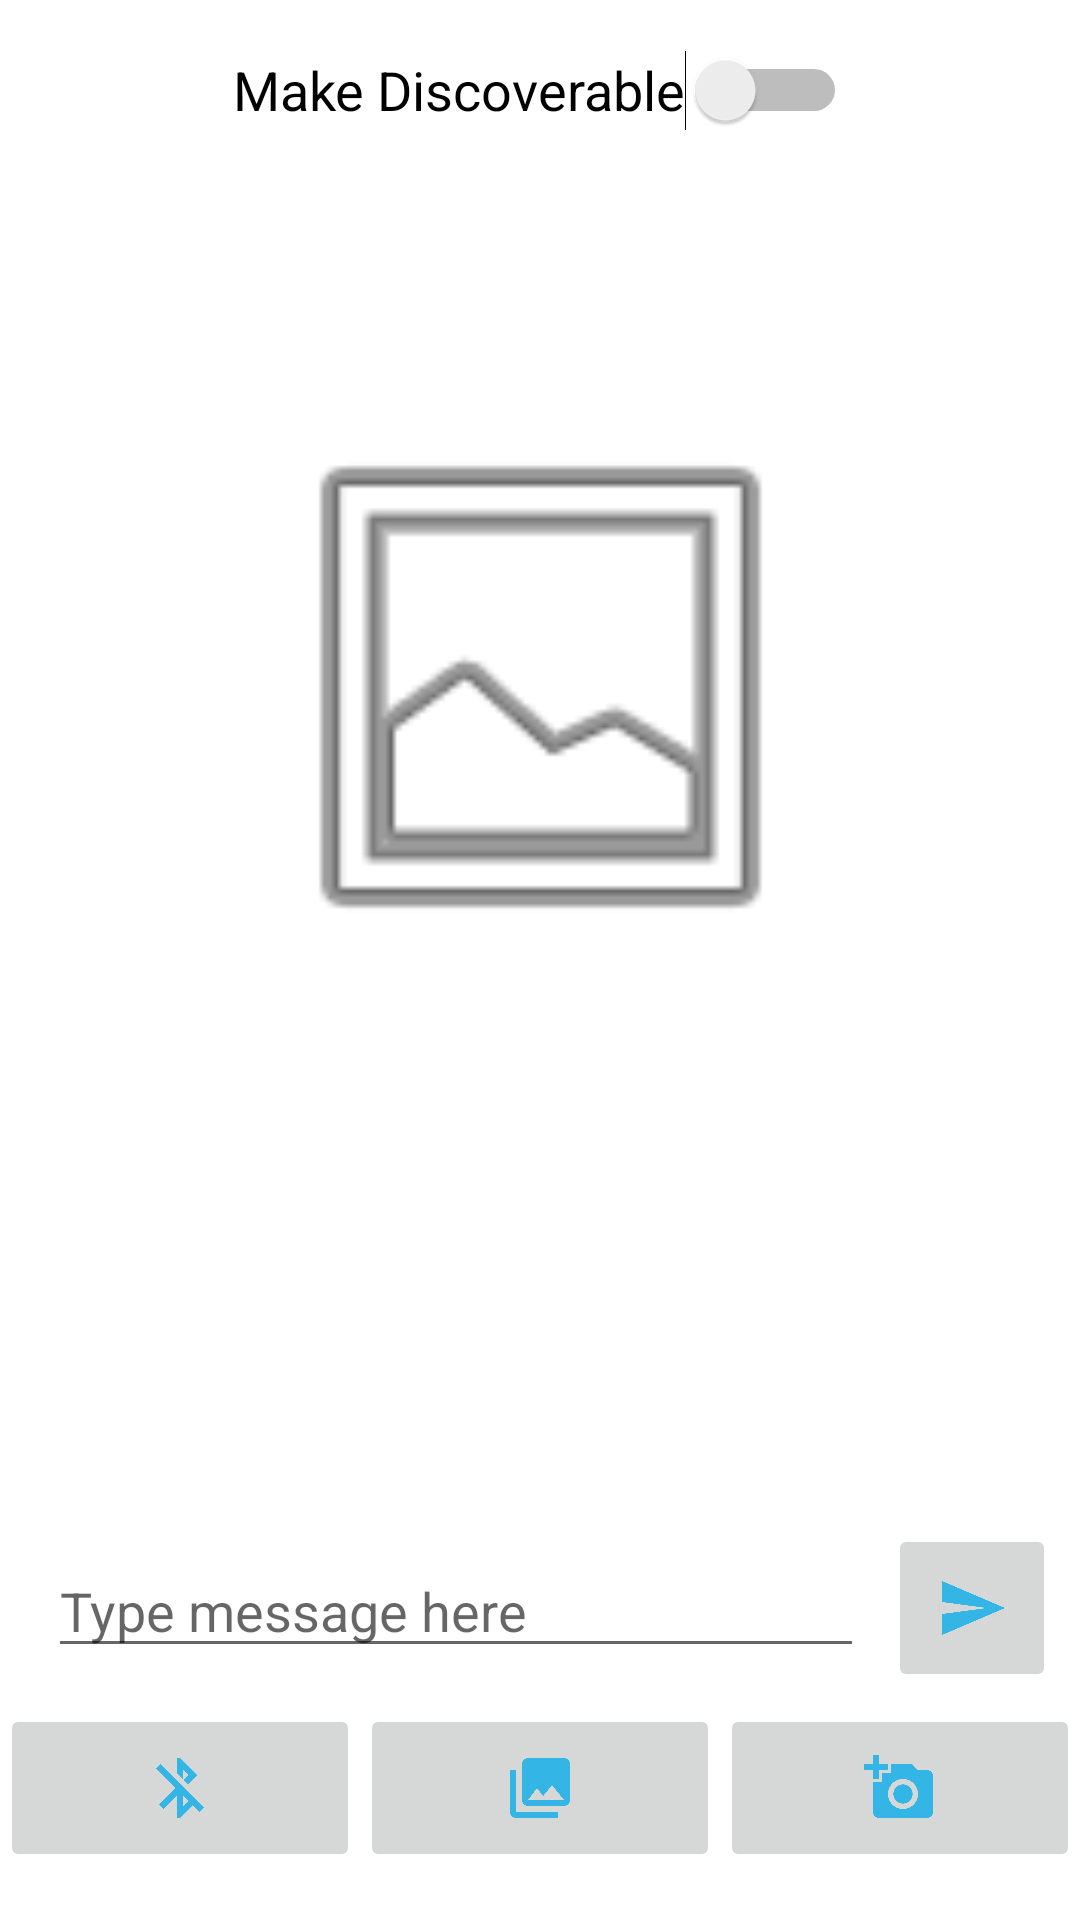

Layout XML and referenced resources for this Android screen:
<!-- AndroidManifest.xml: application theme AppTheme -->
<!-- res/layout/activity_main.xml -->
<?xml version="1.0" encoding="utf-8"?>
<android.support.constraint.ConstraintLayout xmlns:android="http://schemas.android.com/apk/res/android"
    xmlns:app="http://schemas.android.com/apk/res-auto"
    xmlns:tools="http://schemas.android.com/tools"
    android:layout_width="match_parent"
    android:layout_height="match_parent"
    android:orientation="vertical"
    android:theme="@style/AppTheme"
    tools:context="com.example.bryonnabaines.offlinephotoshareapp.MainActivity">

    <android.support.constraint.ConstraintLayout
        android:layout_width="match_parent"
        android:layout_height="wrap_content">


        <Switch
            android:id="@+id/menu_make_discoverable"
            android:layout_width="wrap_content"
            android:layout_height="60dp"
            android:layout_marginEnd="8dp"
            android:layout_marginStart="8dp"
            android:layout_weight="1"
            android:checked="false"
            android:text="Make Discoverable"
            android:textSize="18sp"
            app:layout_constraintEnd_toEndOf="parent"
            app:layout_constraintStart_toStartOf="parent" />
    </android.support.constraint.ConstraintLayout>

    
        
        
        
        
        
        


    <android.support.constraint.ConstraintLayout
        android:layout_width="match_parent"
        android:layout_height="410dp"
        android:layout_marginTop="24dp"
        app:layout_constraintTop_toTopOf="parent">

        <ImageView
            android:id="@+id/selected_image"
            android:layout_width="195dp"
            android:layout_height="216dp"
            android:layout_marginBottom="8dp"
            android:layout_marginEnd="8dp"
            android:layout_marginStart="8dp"
            android:layout_marginTop="8dp"
            android:layout_weight="1"
            android:contentDescription="@string/image_description"
            android:src="@android:drawable/ic_menu_gallery"
            app:layout_constraintBottom_toBottomOf="parent"
            app:layout_constraintEnd_toEndOf="parent"
            app:layout_constraintStart_toStartOf="parent"
            app:layout_constraintTop_toTopOf="parent" />

    </android.support.constraint.ConstraintLayout>


    <android.support.constraint.ConstraintLayout
        android:layout_width="match_parent"
        android:layout_height="wrap_content"
        android:layout_marginBottom="4dp"
        android:layout_marginStart="8dp"
        app:layout_constraintBottom_toTopOf="@+id/constraintLayout"
        app:layout_constraintStart_toStartOf="parent"
        tools:ignore="MissingConstraints">

        <EditText
            android:id="@+id/edit_text_text_message"
            android:layout_width="0dp"
            android:layout_height="match_parent"
            android:layout_marginBottom="8dp"
            android:layout_marginEnd="8dp"
            android:layout_marginStart="8dp"
            android:layout_weight="1"
            android:hint="@string/message_hint"
            app:layout_constraintBottom_toBottomOf="parent"
            app:layout_constraintEnd_toStartOf="@+id/btn_send"
            app:layout_constraintStart_toStartOf="parent" />

        <ImageButton
            android:id="@+id/btn_send"
            android:layout_width="56dp"
            android:layout_height="56dp"
            android:layout_marginEnd="8dp"
            android:contentDescription="@string/send"
            android:src="@drawable/ic_send_black_24dp"
            android:text="@string/send"
            app:layout_constraintEnd_toEndOf="parent" />

    </android.support.constraint.ConstraintLayout>

    <android.support.constraint.ConstraintLayout
        android:id="@+id/constraintLayout"
        android:layout_width="match_parent"
        android:layout_height="wrap_content"
        android:layout_marginBottom="8dp"
        android:orientation="horizontal"
        app:layout_constraintBottom_toBottomOf="parent">

        <ImageButton
            android:id="@+id/btn_connect_bt"
            android:layout_width="0dp"
            android:layout_height="56dp"
            android:layout_weight="1"
            android:contentDescription="@string/connect_bluetooth"
            android:src="@drawable/ic_bluetooth_disabled_black_24dp"
            app:layout_constraintEnd_toStartOf="@+id/btn_photo_attach"
            app:layout_constraintHorizontal_bias="0.5"
            app:layout_constraintStart_toStartOf="parent" />

        <ImageButton
            android:id="@+id/btn_photo_attach"
            android:layout_width="0dp"
            android:layout_height="56dp"
            android:layout_marginBottom="8dp"
            android:layout_weight="1"
            android:contentDescription="@string/image_description"
            android:src="@drawable/ic_collections_24px"
            app:layout_constraintBottom_toBottomOf="parent"
            app:layout_constraintEnd_toStartOf="@+id/btn_take_photo"
            app:layout_constraintHorizontal_bias="0.5"
            app:layout_constraintStart_toEndOf="@+id/btn_connect_bt" />

        <ImageButton
            android:id="@+id/btn_take_photo"
            android:layout_width="0dp"
            android:layout_height="56dp"
            android:layout_weight="1"
            android:contentDescription="@string/image_description"
            android:src="@drawable/ic_add_a_photo_black_24dp"
            app:layout_constraintEnd_toEndOf="parent"
            app:layout_constraintHorizontal_bias="0.5"
            app:layout_constraintStart_toEndOf="@+id/btn_photo_attach" />

    </android.support.constraint.ConstraintLayout>
</android.support.constraint.ConstraintLayout>
<!-- resources referenced by this layout -->
<resources>
  <!-- drawable ic_add_a_photo_black_24dp (drawable) -->
  <?xml version="1.0" encoding="utf-8"?>
  <vector xmlns:android="http://schemas.android.com/apk/res/android"
      android:width="24dp"
      android:height="24dp"
      android:viewportWidth="24.0"
      android:viewportHeight="24.0">
      <path
          android:fillColor="@android:color/holo_blue_light"
          android:pathData="M3,4L3,1h2v3h3v2L5,6v3L3,9L3,6L0,6L0,4h3zM6,10L6,7h3L9,4h7l1.83,2L21,6c1.1,0 2,0.9 2,2v12c0,1.1 -0.9,2 -2,2L5,22c-1.1,0 -2,-0.9 -2,-2L3,10h3zM13,19c2.76,0 5,-2.24 5,-5s-2.24,-5 -5,-5 -5,2.24 -5,5 2.24,5 5,5zM9.8,14c0,1.77 1.43,3.2 3.2,3.2s3.2,-1.43 3.2,-3.2 -1.43,-3.2 -3.2,-3.2 -3.2,1.43 -3.2,3.2z"/>
  </vector>
  <!-- drawable ic_bluetooth_disabled_black_24dp (drawable) -->
  <?xml version="1.0" encoding="utf-8"?>
  <vector xmlns:android="http://schemas.android.com/apk/res/android"
      android:width="24dp"
      android:height="24dp"
      android:viewportWidth="24.0"
      android:viewportHeight="24.0">
      <path
          android:fillColor="@android:color/holo_blue_light"
          android:pathData="M13,5.83l1.88,1.88 -1.6,1.6 1.41,1.41 3.02,-3.02L12,2h-1v5.03l2,2v-3.2zM5.41,4L4,5.41 10.59,12 5,17.59 6.41,19 11,14.41V22h1l4.29,-4.29 2.3,2.29L20,18.59 5.41,4zM13,18.17v-3.76l1.88,1.88L13,18.17z"/>
  </vector>
  <!-- drawable ic_collections_24px (drawable) -->
  <?xml version="1.0" encoding="utf-8"?>
  <vector xmlns:android="http://schemas.android.com/apk/res/android"
      android:width="24dp"
      android:height="24dp"
      android:viewportWidth="24.0"
      android:viewportHeight="24.0">
      <path
          android:fillColor="@android:color/holo_blue_light"
          android:pathData="M22,16L22,4c0,-1.1 -0.9,-2 -2,-2L8,2c-1.1,0 -2,0.9 -2,2v12c0,1.1 0.9,2 2,2h12c1.1,0 2,-0.9 2,-2zM11,12l2.03,2.71L16,11l4,5L8,16l3,-4zM2,6v14c0,1.1 0.9,2 2,2h14v-2L4,20L4,6L2,6z"/>
  </vector>
  <!-- drawable ic_send_black_24dp (drawable) -->
  <?xml version="1.0" encoding="utf-8"?>
  <vector xmlns:android="http://schemas.android.com/apk/res/android"
      android:width="24dp"
      android:height="24dp"
      android:viewportWidth="24.0"
      android:viewportHeight="24.0">
      <path
          android:fillColor="@android:color/holo_blue_light"
          android:pathData="M2.01,21L23,12 2.01,3 2,10l15,2 -15,2z"/>
  </vector>
  <string name="connect_bluetooth">Connect BT</string>
  <string name="image_description">Photo from the gallery</string>
  <string name="message_hint">Type message here</string>
  <string name="send">Send</string>
</resources>
